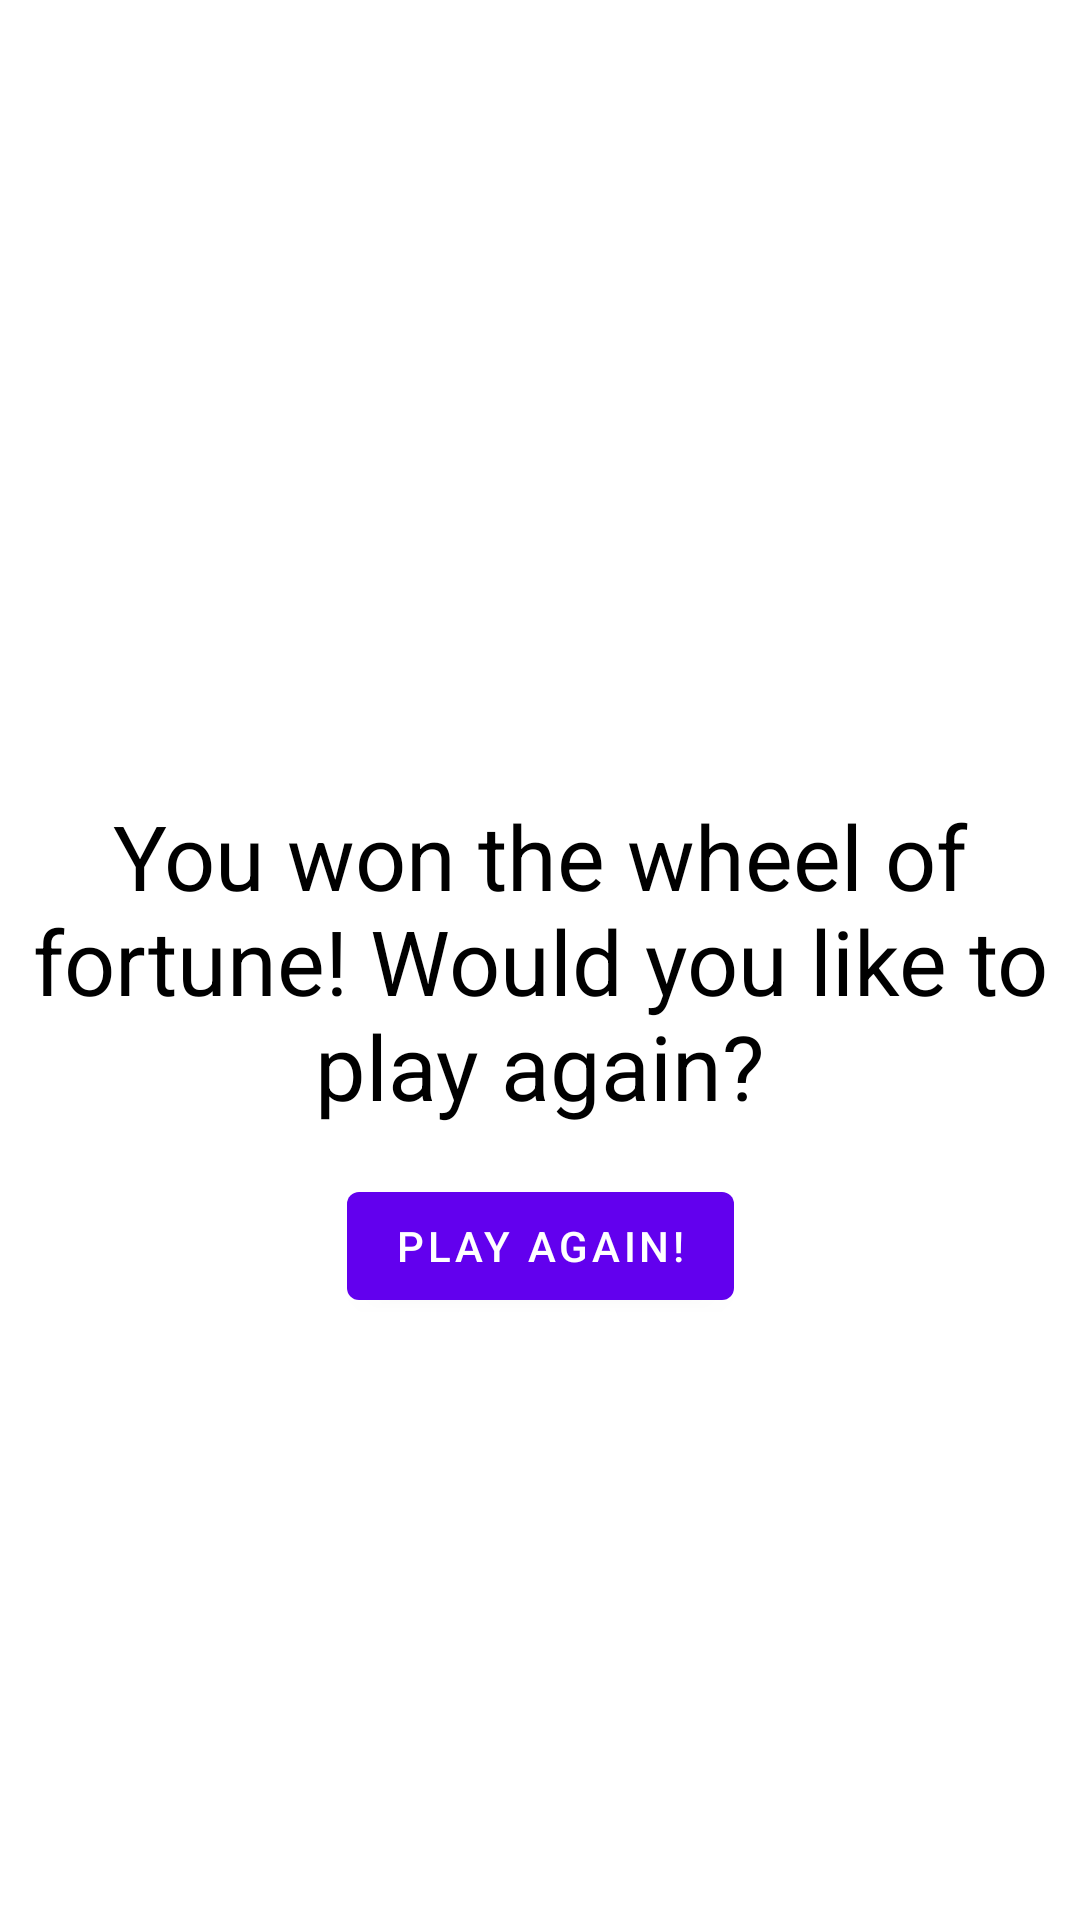

The Android layout XML behind this screen, and the referenced resources:
<!-- AndroidManifest.xml: application theme Theme.JustToSeehowFragmentsLook -->
<!-- res/layout/fragment_second.xml -->
<?xml version="1.0" encoding="utf-8"?>
<androidx.constraintlayout.widget.ConstraintLayout xmlns:android="http://schemas.android.com/apk/res/android"
    android:layout_width="match_parent"
    android:layout_height="match_parent"
    xmlns:app="http://schemas.android.com/apk/res-auto">

    <TextView
        android:id="@+id/win_message"
        android:layout_width="wrap_content"
        android:layout_height="wrap_content"
        app:layout_constraintTop_toTopOf="parent"
        app:layout_constraintBottom_toBottomOf="parent"
        app:layout_constraintEnd_toEndOf="parent"
        app:layout_constraintStart_toStartOf="parent"
        android:text="You won the wheel of fortune! Would you like to play again?"
        android:textSize="30dp"
        android:textColor="@color/black"
        android:gravity="center_horizontal"
        />

    <Button
        android:id="@+id/win_play_again"
        android:layout_width="wrap_content"
        android:layout_height="wrap_content"
        app:layout_constraintTop_toBottomOf="@id/win_message"
        app:layout_constraintStart_toStartOf="parent"
        app:layout_constraintEnd_toEndOf="parent"
        android:layout_marginTop="16dp"
        android:text="Play again!"
        />

</androidx.constraintlayout.widget.ConstraintLayout>
<!-- resources referenced by this layout -->
<resources>
  <style name="Theme.JustToSeehowFragmentsLook" parent="Theme.MaterialComponents.DayNight.DarkActionBar">
          
          <item name="colorPrimary">@color/purple_500</item>
          <item name="colorPrimaryVariant">@color/purple_700</item>
          <item name="colorOnPrimary">@color/white</item>
          
          <item name="colorSecondary">@color/teal_200</item>
          <item name="colorSecondaryVariant">@color/teal_700</item>
          <item name="colorOnSecondary">@color/black</item>
          
          <item name="android:statusBarColor" tools:targetApi="l">?attr/colorPrimaryVariant</item>
          
      </style>
  <!-- not gathered from this repository: default colours our renderer supplied (Android Studio template values) -->
  <color name="purple_500">#FF6200EE</color>
  <color name="purple_700">#FF3700B3</color>
  <color name="teal_200">#FF03DAC5</color>
  <color name="teal_700">#FF018786</color>
  <color name="black">#FF000000</color>
  <color name="white">#FFFFFFFF</color>
</resources>
